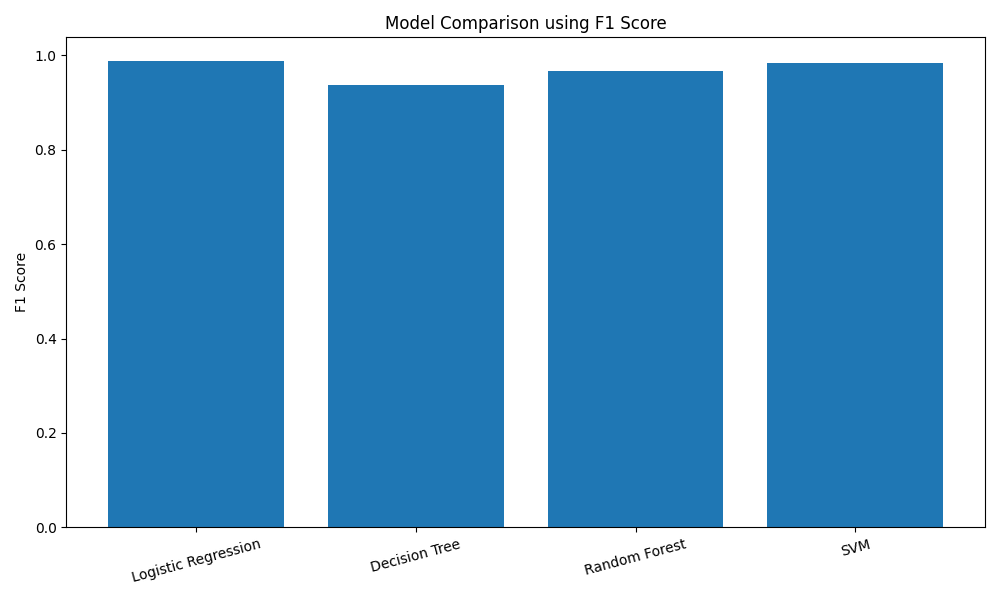

The file beside this chart, header and first rows:
Model, Train Accuracy, Test Accuracy, Precision, Recall, F1 Score
Logistic Regression, 0.9883, 0.986, 0.9889, 0.9889, 0.9889
Decision Tree, 1.0, 0.9231, 0.954, 0.9222, 0.9379
Random Forest, 1.0, 0.958, 0.9565, 0.9778, 0.967
SVM, 0.9789, 0.979, 0.9888, 0.9778, 0.9832
